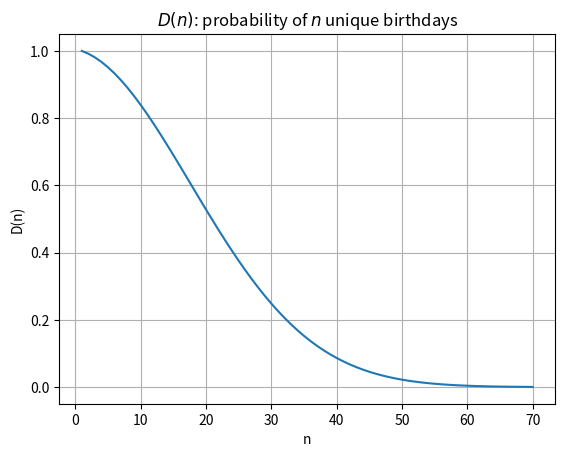

Write the Python code that produced this figure.
#!/usr/bin/env python3

import matplotlib.pyplot

n_range = list(range(1, 71))
d = [1.0]

for n in n_range[1:]:
    d.append(d[-1] * (365.0 - n - 1) / 365.0)

matplotlib.pyplot.plot(n_range, d)
matplotlib.pyplot.grid(True)
matplotlib.pyplot.title('$D(n)$: probability of $n$ unique birthdays')
matplotlib.pyplot.xlabel('n')
matplotlib.pyplot.ylabel('D(n)')
matplotlib.pyplot.savefig('birthday_plot.png')
